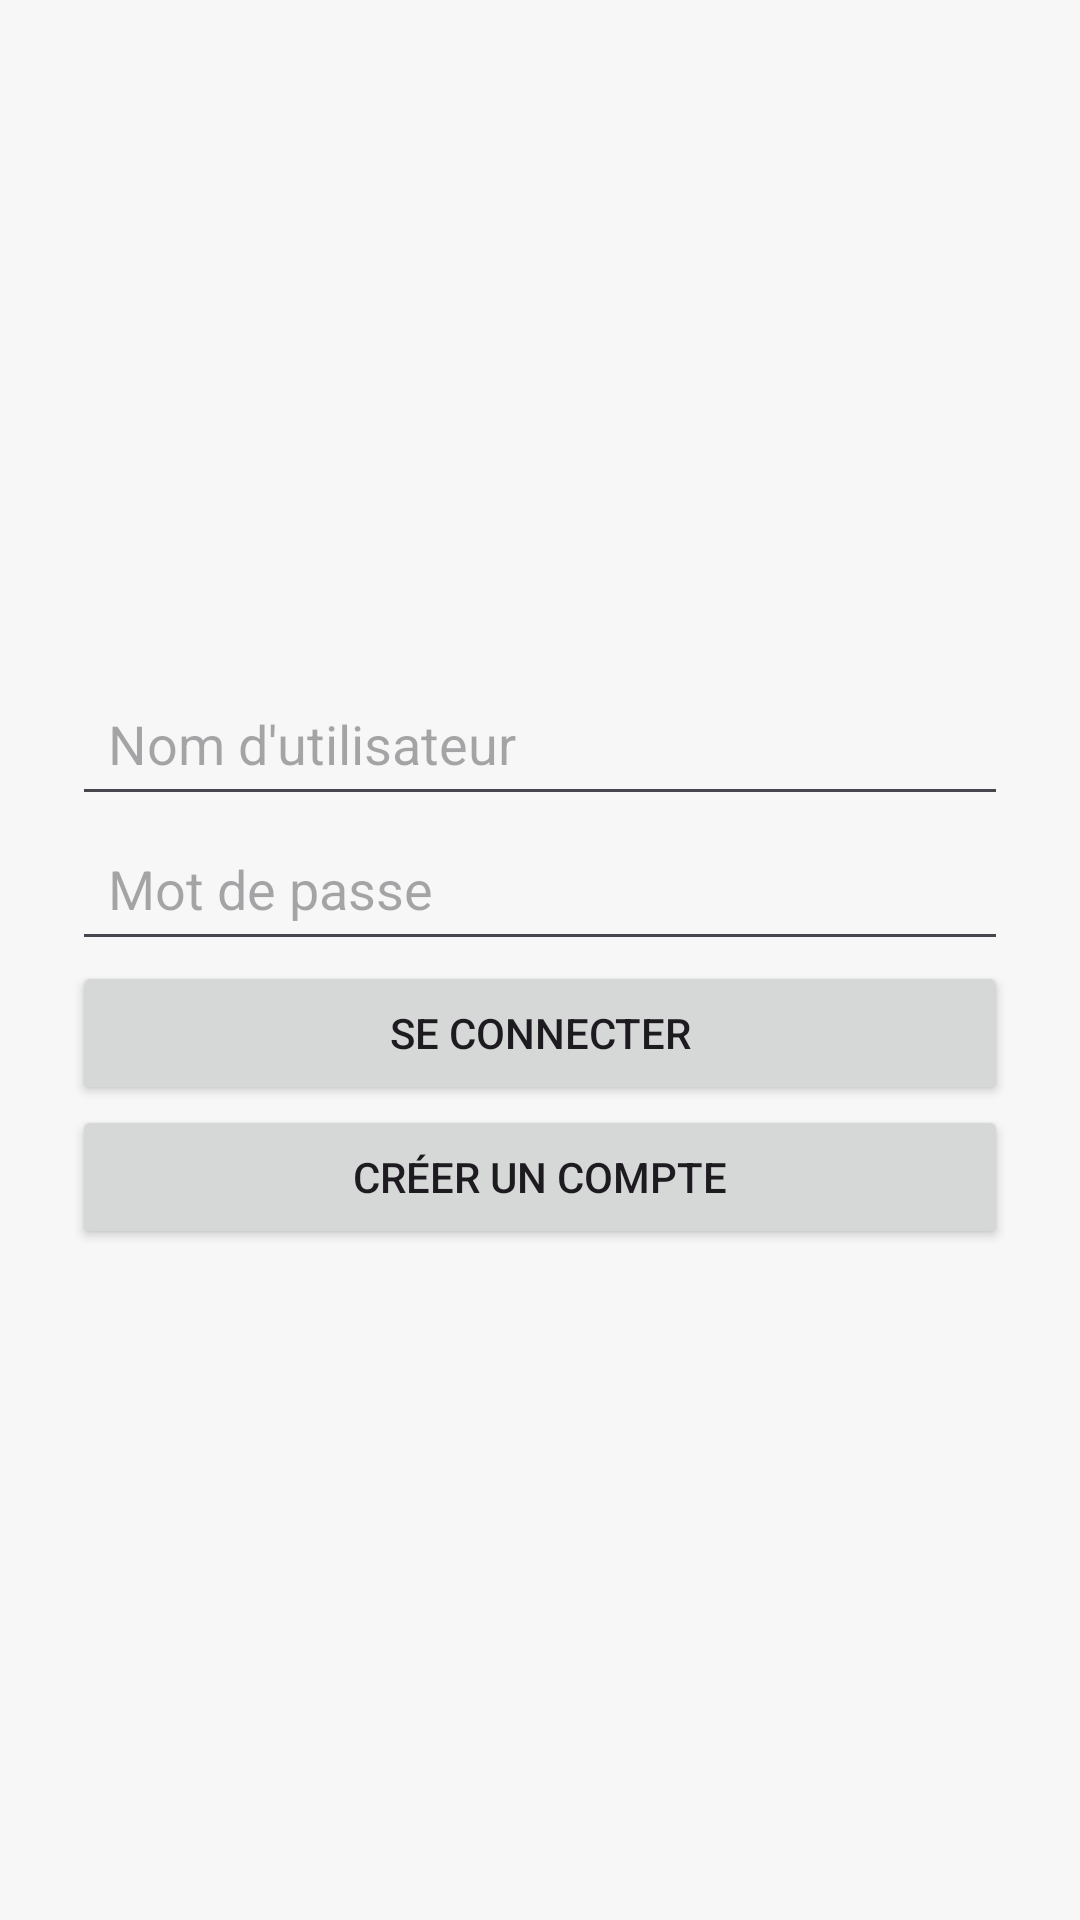

Reconstruct the res/layout file that produces this screen, plus the resources it refers to.
<!-- AndroidManifest.xml: application theme Theme.ESB_2025 -->
<!-- res/layout/activity_login.xml -->
<?xml version="1.0" encoding="utf-8"?>
<LinearLayout xmlns:android="http://schemas.android.com/apk/res/android"
    android:layout_width="match_parent"
    android:layout_height="match_parent"
    android:orientation="vertical"
    android:padding="24dp"
    android:gravity="center"
    android:background="#F7F7F7">

    <EditText
        android:id="@+id/editUsername"
        android:layout_width="match_parent"
        android:layout_height="wrap_content"
        android:hint="Nom d'utilisateur"
        android:padding="12dp" />

    <TextView
        android:id="@+id/txtUsernameErr"
        android:layout_width="wrap_content"
        android:layout_height="wrap_content"
        android:textColor="#E60000"
        android:visibility="gone" />

    <EditText
        android:id="@+id/editPwd"
        android:layout_width="match_parent"
        android:layout_height="wrap_content"
        android:hint="Mot de passe"
        android:inputType="textPassword"
        android:padding="12dp" />

    <TextView
        android:id="@+id/txtPwdErr"
        android:layout_width="wrap_content"
        android:layout_height="wrap_content"
        android:textColor="#E60000"
        android:visibility="gone" />

    <Button
        android:id="@+id/btnLogin"
        android:layout_width="match_parent"
        android:layout_height="wrap_content"
        android:text="Se connecter"
        android:padding="12dp"/>

    <Button
        android:id="@+id/btnGoRegister"
        android:layout_width="match_parent"
        android:layout_height="wrap_content"
        android:text="Créer un compte"
        android:padding="12dp"/>
</LinearLayout>
<!-- resources referenced by this layout -->
<resources>
  <style name="Theme.ESB_2025" parent="Base.Theme.ESB_2025" />
  <style name="Base.Theme.ESB_2025" parent="Theme.Material3.DayNight.NoActionBar">
          
          
      </style>
</resources>
